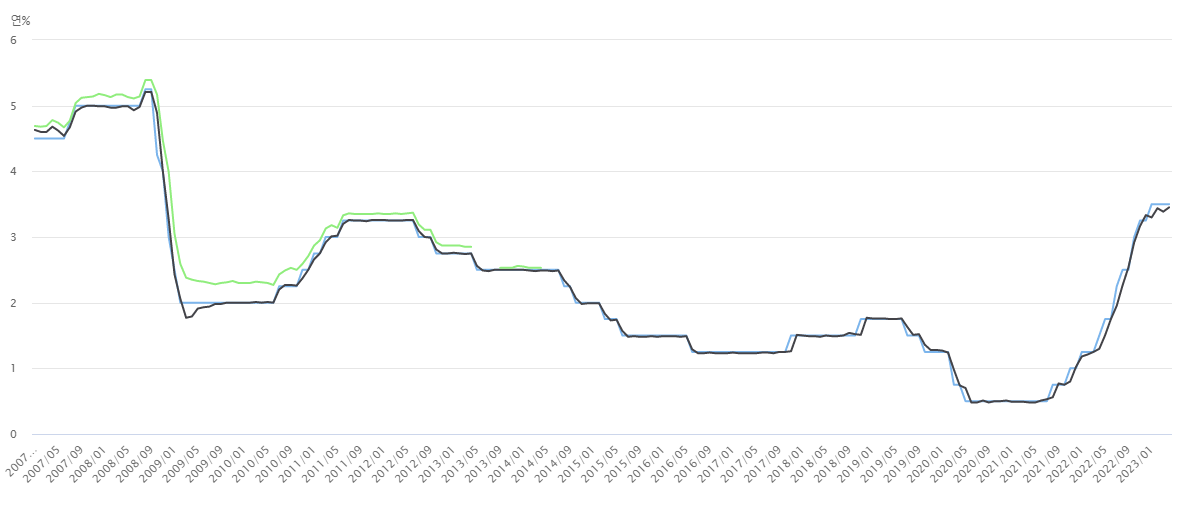

Source data for this figure (header and first rows):
변환, 원자료, 원자료, 원자료
2007/01, 4.50, 4.630, 4.690
2007/02, 4.50, 4.600, 4.680
2007/03, 4.50, 4.600, 4.690
2007/04, 4.50, 4.680, 4.780
2007/05, 4.50, 4.620, 4.740
2007/06, 4.50, 4.540, 4.670
2007/07, 4.75, 4.670, 4.770
2007/08, 5.00, 4.910, 5.040
2007/09, 5.00, 4.970, 5.120
2007/10, 5.00, 5.000, 5.130
2007/11, 5.00, 5.000, 5.140
2007/12, 5.00, 4.990, 5.180
2008/01, 5.00, 4.990, 5.160
2008/02, 5.00, 4.970, 5.130
2008/03, 5.00, 4.970, 5.170
2008/04, 5.00, 4.990, 5.170
2008/05, 5.00, 4.990, 5.130
2008/06, 5.00, 4.930, 5.110
2008/07, 5.00, 4.980, 5.140
2008/08, 5.25, 5.210, 5.390
2008/09, 5.25, 5.210, 5.390
2008/10, 4.25, 4.890, 5.170
2008/11, 4.00, 4.000, 4.470
2008/12, 3.00, 3.270, 3.990
2009/01, 2.50, 2.430, 3.050
2009/02, 2.00, 2.060, 2.590
2009/03, 2.00, 1.770, 2.380
2009/04, 2.00, 1.790, 2.350
2009/05, 2.00, 1.910, 2.330
2009/06, 2.00, 1.930, 2.320
2009/07, 2.00, 1.940, 2.300
2009/08, 2.00, 1.980, 2.280
2009/09, 2.00, 1.980, 2.300
2009/10, 2.00, 2.000, 2.310
2009/11, 2.00, 2.000, 2.330
2009/12, 2.00, 2.000, 2.300
2010/01, 2.00, 2.000, 2.300
2010/02, 2.00, 2.000, 2.300
2010/03, 2.00, 2.010, 2.320
2010/04, 2.00, 2.000, 2.310
2010/05, 2.00, 2.010, 2.300
2010/06, 2.00, 2.000, 2.270
2010/07, 2.25, 2.200, 2.430
2010/08, 2.25, 2.270, 2.490
2010/09, 2.25, 2.270, 2.530
2010/10, 2.25, 2.260, 2.500
2010/11, 2.50, 2.370, 2.590
2010/12, 2.50, 2.500, 2.710
2011/01, 2.75, 2.660, 2.870
2011/02, 2.75, 2.750, 2.950
2011/03, 3.00, 2.920, 3.130
2011/04, 3.00, 3.010, 3.180
2011/05, 3.00, 3.020, 3.140
2011/06, 3.25, 3.200, 3.330
2011/07, 3.25, 3.260, 3.360
2011/08, 3.25, 3.250, 3.350
2011/09, 3.25, 3.250, 3.350
2011/10, 3.25, 3.240, 3.350
2011/11, 3.25, 3.260, 3.350
2011/12, 3.25, 3.260, 3.360
... 136 more rows
